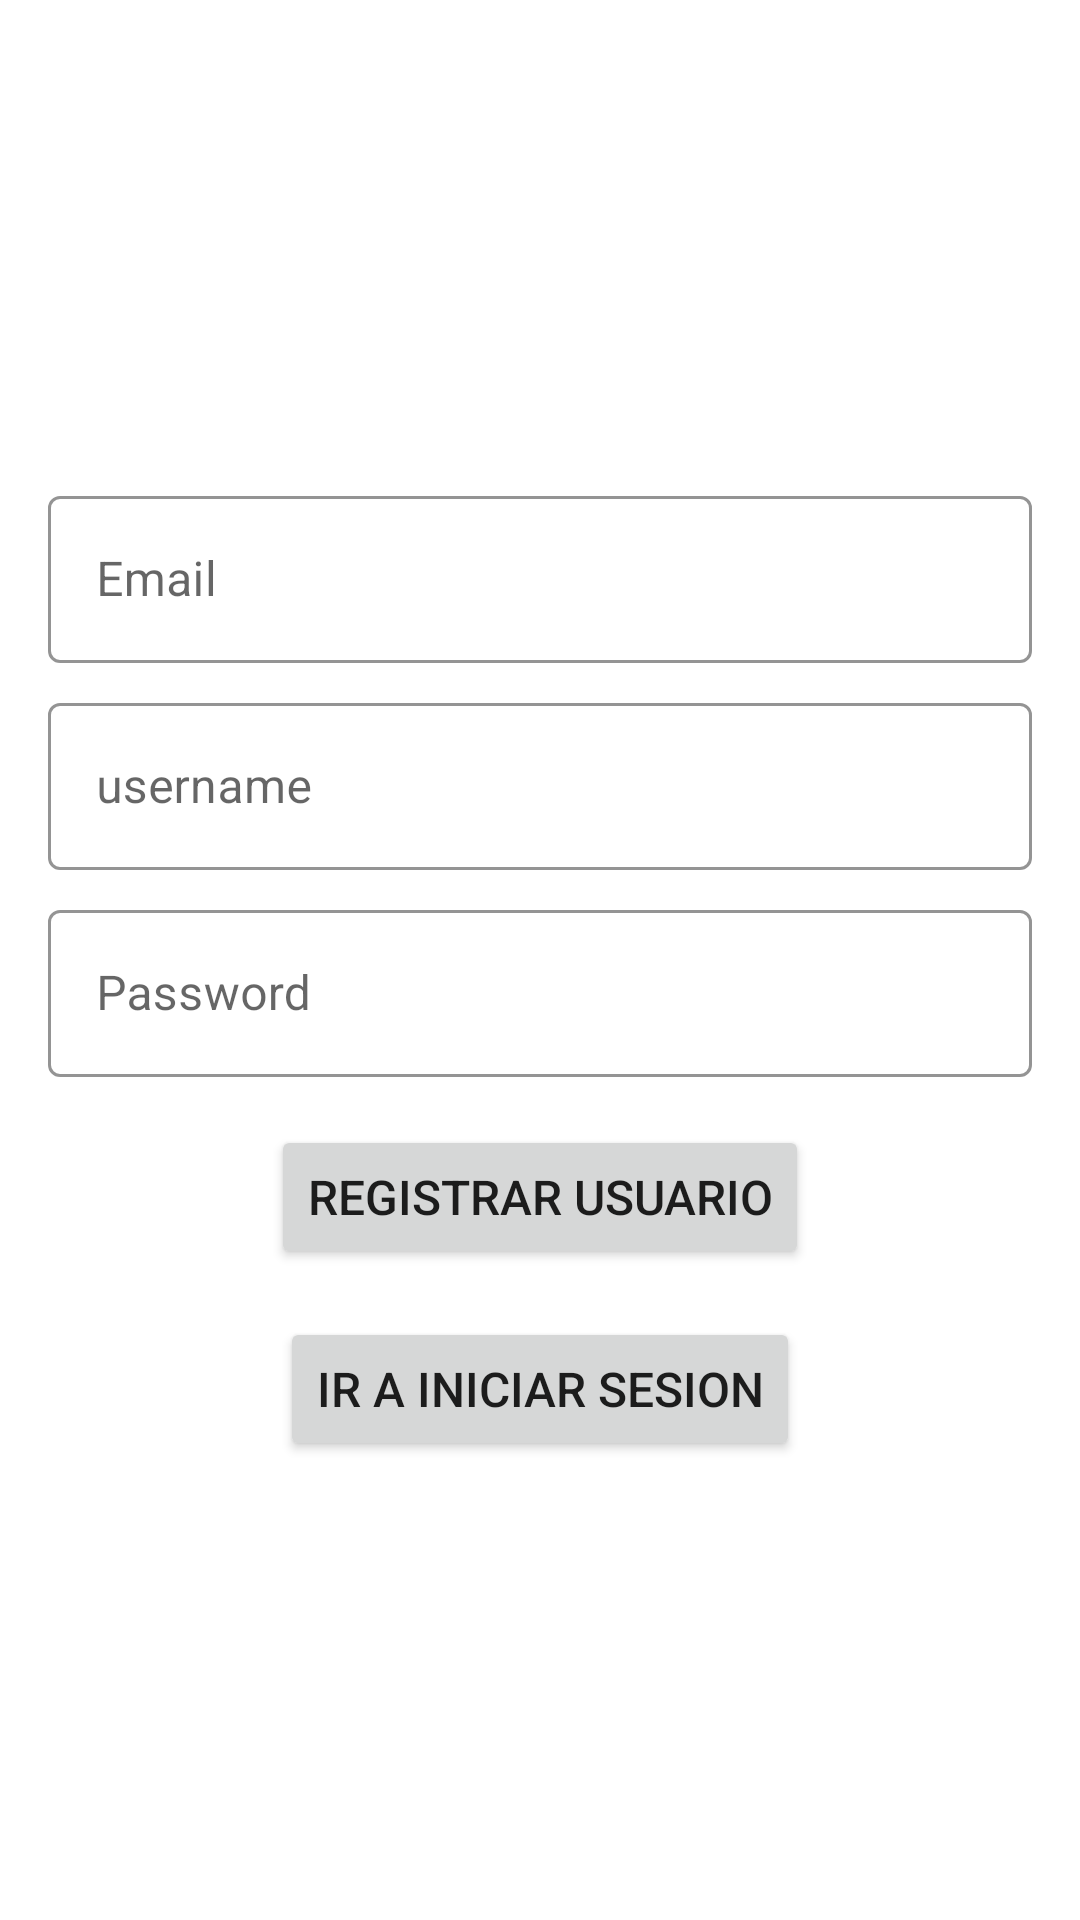

Reconstruct the res/layout file that produces this screen, plus the resources it refers to.
<!-- AndroidManifest.xml: application theme Theme.VirtualWalletDev -->
<!-- res/layout/activity_sign_up.xml -->
<?xml version="1.0" encoding="utf-8"?>
<androidx.constraintlayout.widget.ConstraintLayout xmlns:android="http://schemas.android.com/apk/res/android"
    xmlns:app="http://schemas.android.com/apk/res-auto"
    android:layout_width="match_parent"
    android:layout_height="match_parent">

    <com.google.android.material.textfield.TextInputLayout
        android:id="@+id/email_layout"
        android:layout_width="match_parent"
        android:layout_height="wrap_content"
        android:layout_marginStart="16dp"
        android:layout_marginTop="160dp"
        android:layout_marginEnd="16dp"
        style="@style/OutlinedTextInputLayout"
        app:layout_constraintTop_toTopOf="parent"
        app:layout_constraintStart_toStartOf="parent">

        <com.google.android.material.textfield.TextInputEditText
            android:id="@+id/email_field"
            android:layout_width="match_parent"
            android:layout_height="wrap_content"
            android:hint="Email"
            style="@style/Widget.MaterialComponents.TextInputEditText.OutlinedBox"/>
    </com.google.android.material.textfield.TextInputLayout>

    <com.google.android.material.textfield.TextInputLayout
        android:id="@+id/username_layout"
        android:layout_width="match_parent"
        android:layout_height="wrap_content"
        android:layout_marginStart="16dp"
        android:layout_marginTop="8dp"
        android:layout_marginEnd="16dp"
        style="@style/OutlinedTextInputLayout"
        app:layout_constraintTop_toBottomOf="@id/email_layout"
        app:layout_constraintStart_toStartOf="parent">

        <com.google.android.material.textfield.TextInputEditText
            android:id="@+id/username_field"
            android:layout_width="match_parent"
            android:layout_height="wrap_content"
            android:hint="username"
            style="@style/Widget.MaterialComponents.TextInputEditText.OutlinedBox"/>
    </com.google.android.material.textfield.TextInputLayout>

    <com.google.android.material.textfield.TextInputLayout
        android:id="@+id/password_layout"
        android:layout_width="match_parent"
        android:layout_height="wrap_content"
        android:layout_marginStart="16dp"
        android:layout_marginTop="8dp"
        android:layout_marginEnd="16dp"
        style="@style/OutlinedTextInputLayout"
        app:layout_constraintTop_toBottomOf="@id/username_layout"
        app:layout_constraintStart_toStartOf="parent">

        <com.google.android.material.textfield.TextInputEditText
            android:id="@+id/password_field"
            android:layout_width="match_parent"
            android:layout_height="wrap_content"
            android:hint="Password"
            style="@style/Widget.MaterialComponents.TextInputEditText.OutlinedBox"/>
    </com.google.android.material.textfield.TextInputLayout>

    <Button
        android:id="@+id/sign_up_button"
        android:layout_width="wrap_content"
        android:layout_height="wrap_content"
        android:text="Registrar usuario"
        android:textSize="16sp"
        android:layout_margin="16dp"
        app:layout_constraintTop_toBottomOf="@id/password_layout"
        app:layout_constraintStart_toStartOf="parent"
        app:layout_constraintEnd_toEndOf="parent"/>

    <Button
        android:id="@+id/navigate_to_login_button"
        android:layout_width="wrap_content"
        android:layout_height="wrap_content"
        android:text="Ir a iniciar sesion"
        android:textSize="16sp"
        android:layout_margin="16dp"
        app:layout_constraintTop_toBottomOf="@id/sign_up_button"
        app:layout_constraintStart_toStartOf="parent"
        app:layout_constraintEnd_toEndOf="parent"/>

    <ProgressBar
        android:id="@+id/progressBar"
        android:layout_width="wrap_content"
        android:layout_height="wrap_content"
        android:visibility="gone"
        app:layout_constraintTop_toTopOf="parent"
        app:layout_constraintStart_toStartOf="parent"
        app:layout_constraintEnd_toEndOf="parent"
        app:layout_constraintBottom_toBottomOf="parent"/>

</androidx.constraintlayout.widget.ConstraintLayout>
<!-- resources referenced by this layout -->
<resources>
  <style name="OutlinedTextInputLayout" parent="Widget.MaterialComponents.TextInputLayout.OutlinedBox">
          <item name="boxBackgroundColor">@android:color/white</item>
          <item name="boxBackgroundMode">outline</item>
          <item name="boxStrokeColor">@android:color/black</item>
      </style>
  <style name="Theme.VirtualWalletDev" parent="Theme.MaterialComponents.DayNight.NoActionBar">
          
          <item name="colorPrimary">@color/yellow_light</item>
          <item name="colorPrimaryVariant">@color/light_blue</item>
          <item name="colorOnPrimary">@color/white</item>
          
          <item name="colorSecondary">@color/teal_200</item>
          <item name="colorSecondaryVariant">@color/teal_700</item>
          <item name="colorOnSecondary">@color/black</item>
          
          <item name="android:statusBarColor" tools:targetApi="l">?attr/colorPrimaryVariant</item>
          
      </style>
  <color name="yellow_light">#FFF1F393</color>
  <color name="light_blue">#FFA7E7F0</color>
  <color name="white">#FFFFFFFF</color>
  <color name="teal_200">#FF03DAC5</color>
  <color name="teal_700">#FF018786</color>
  <color name="black">#FF000000</color>
</resources>
